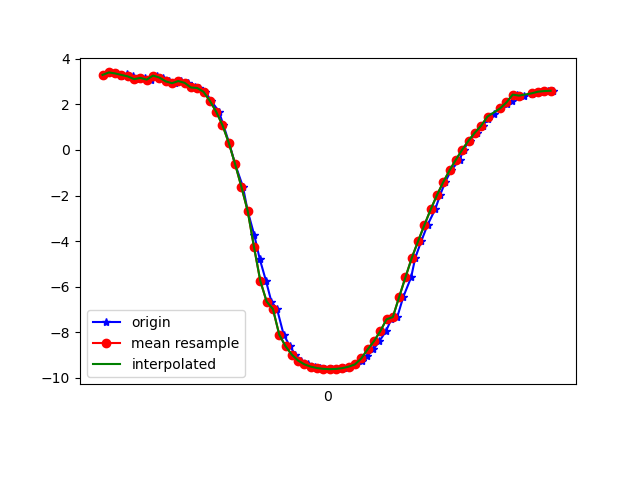

Values plotted in this chart, from the file beside it:
1618852504122, 1548199967950039, 3.2980225, -3.9151018, 8.356736
1618852504141, 1548199987180809, 3.407, -4.089, 8.229
1618852504160, 1548200006411579, 3.363, -4.142, 8.22
1618852504180, 1548200025642349, 3.273, -4.29, 8.181
1618852504197, 1548200044873119, 3.321, -4.391, 8.107
1618852504218, 1548200064103889, 3.233, -4.447, 8.112
1618852504236, 1548200083334659, 3.113, -4.622, 8.061
1618852504254, 1548200102565429, 3.167, -4.685, 8.004
1618852504275, 1548200121796199, 3.091, -4.717, 8.015
1618852504293, 1548200141026969, 3.269, -3.859, 8.394
1618852504313, 1548200160257739, 3.183, -4.492, 8.107
1618852504331, 1548200179488509, 3.015, -4.928, 7.916
1618852504349, 1548200198719279, 2.935, -5.017, 7.891
1618852504369, 1548200217950049, 3.028, -5.06, 7.828
1618852504390, 1548200237180819, 2.951, -5.01, 7.889
1618852504414, 1548200256411589, 2.747, -5.042, 7.942
1618852504426, 1548200275642359, 2.723, -5.236, 7.824
1618852504446, 1548200294873129, 2.557, -5.301, 7.836
1618852504464, 1548200314103899, 2.162, -5.327, 7.937
1618852504489, 1548200333334669, 1.687, -5.332, 8.047
1618852504503, 1548200352565439, 1.093, -5.318, 8.159
1618852504521, 1548200371796209, 0.3159, -5.258, 8.264
1618852504540, 1548200391026979, -0.6121, -5.156, 8.312
1618852504565, 1548200410257749, -1.618, -4.987, 8.28
1618852504580, 1548200429488519, -2.68, -4.758, 8.138
1618852504601, 1548200448719289, -3.75, -4.468, 7.875
1618852504618, 1548200467950059, -4.781, -4.153, 7.479
1618852504638, 1548200487180829, -5.753, -3.842, 6.942
1618852504655, 1548200506411599, -6.658, -3.504, 6.279
1618852504673, 1548200525642369, -6.99, -3.203, 6.077
1618852504694, 1548200544873139, -8.113, -2.766, 4.75
1618852504714, 1548200564103909, -8.623, -2.457, 3.956
1618852504731, 1548200583334679, -8.995, -2.183, 3.219
1618852504750, 1548200602565449, -9.255, -1.934, 2.579
1618852504770, 1548200621796219, -9.42, -1.728, 2.077
1618852504793, 1548200641026989, -9.521, -1.551, 1.73
1618852504808, 1548200660257759, -9.581, -1.371, 1.539
1618852504826, 1548200679488529, -9.617, -1.193, 1.462
1618852504847, 1548200698719299, -9.63, -1.052, 1.484
1618852504871, 1548200717950069, -9.619, -0.9309, 1.625
1618852504885, 1548200737180839, -9.585, -0.7947, 1.881
1618852504903, 1548200756411609, -9.521, -0.6239, 2.238
1618852504924, 1548200775642379, -9.421, -0.4249, 2.667
1618852504942, 1548200794873149, -9.268, -0.2296, 3.177
1618852504959, 1548200814103919, -9.05, -0.06314, 3.759
1618852504978, 1548200833334689, -8.762, 0.044, 4.389
1618852504997, 1548200852565459, -8.405, 0.09538, 5.039
1618852505018, 1548200871796229, -7.966, 0.09296, 5.707
1618852505035, 1548200891026999, -7.44, -3.1677017E-4, 6.378
1618852505054, 1548200910257769, -7.341, -2.082, 6.15
1618852505073, 1548200929488539, -6.459, -1.371, 7.242
1618852505098, 1548200948719309, -5.59, -0.9582, 7.992
1618852505111, 1548200967950079, -4.741, -0.6989, 8.548
1618852505130, 1548200987180849, -4.007, -0.8856, 8.899
1618852505150, 1548201006411619, -3.293, -1.069, 9.168
1618852505174, 1548201025642389, -2.612, -1.206, 9.368
1618852505190, 1548201044873159, -1.976, -1.317, 9.508
1618852505206, 1548201064103929, -1.403, -1.453, 9.59
1618852505225, 1548201083334699, -0.8909, -1.649, 9.619
1618852505252, 1548201102565469, -0.4221, -1.875, 9.61
1618852505264, 1548201121796239, 0.01561, -2.057, 9.582
... 15 more rows
